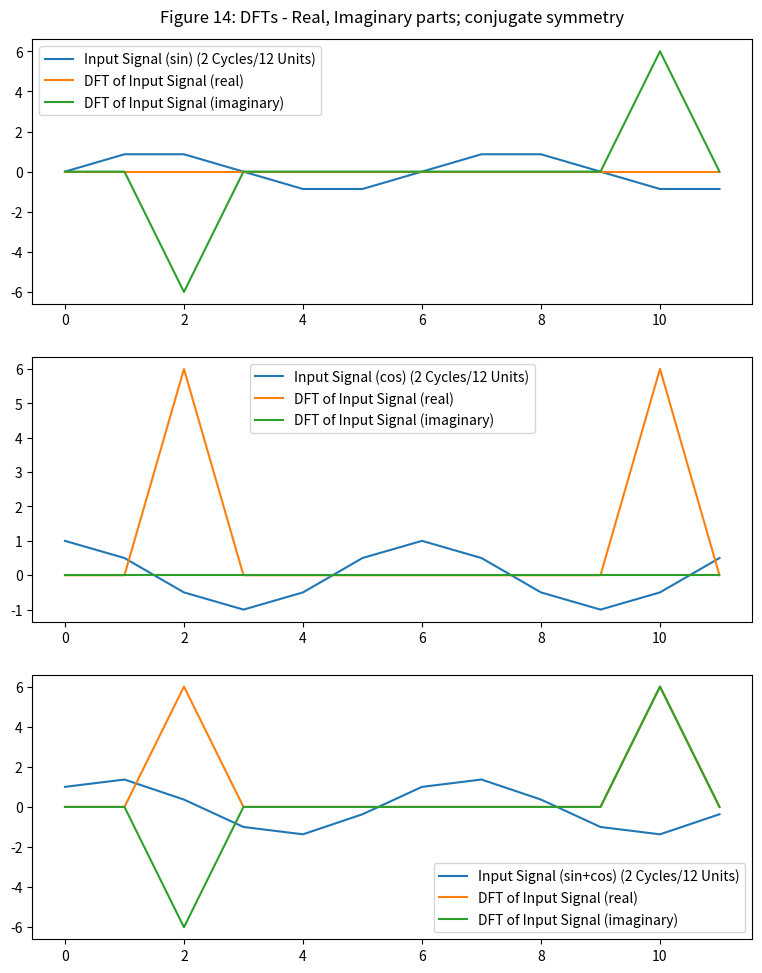

Generate this figure with matplotlib:
from numpy import fft
from matplotlib import pyplot as plt
from mpl_toolkits.mplot3d import Axes3D
import numpy as np

signals = [
    [np.sin(2*np.pi*2*x/12) for x in range(12)],
    [np.cos(2*np.pi*2*x/12) for x in range(12)],
    [np.sin(2*np.pi*2*x/12)+np.cos(2*np.pi*2*x/12) for x in range(12)]
]

fig, axs = plt.subplots(3, 1, figsize=(8, 10))
fig.suptitle('Figure 14: DFTs - Real, Imaginary parts; conjugate symmetry')

for i, signal in enumerate(signals):
    fft_array = fft.fft(signal)

    axs[i].plot(signal)
    axs[i].plot(fft_array.real)
    axs[i].plot(fft_array.imag)

    axs[i].legend([
        f'Input Signal {["(sin)", "(cos)", "(sin+cos)"][i]} (2 Cycles/12 Units)',
        'DFT of Input Signal (real)',
        'DFT of Input Signal (imaginary)'
    ])

fig.subplots_adjust(top=0.95, bottom=0.05, left=0.05, right=0.95, hspace=0.2,)
plt.show()